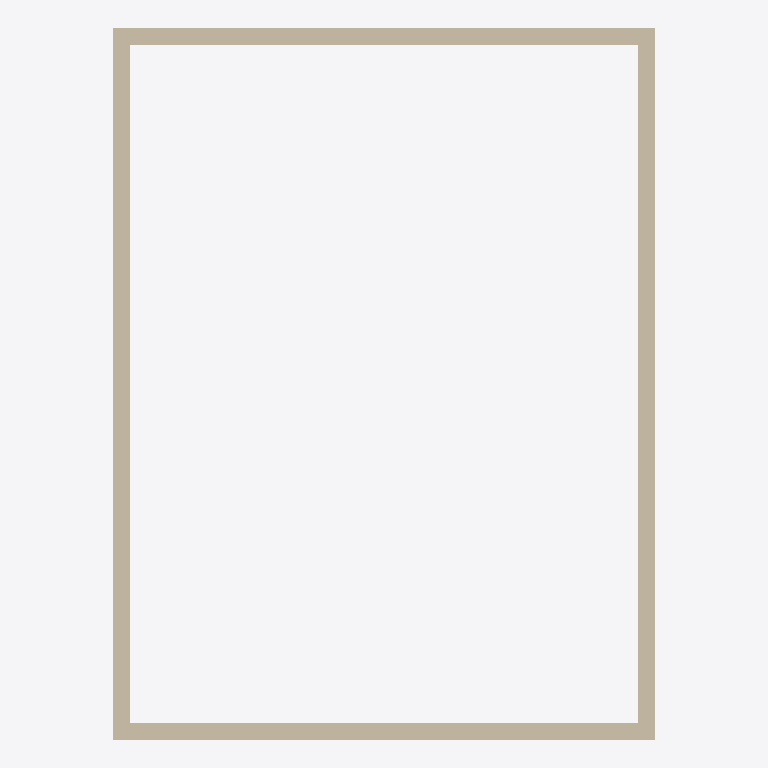
Plan cut of the same IFC building model at storey 'Roof' (level 4.00 m, cut at 5.40 m), seen from above with north up, elements coloured by IFC class (only those large enough to see are counted): 4 walls (beige). Cut surfaces are drawn darker.
Extent 6.4 m × 8.4 m × 6.2 m (x, y, z). Storeys (2): Ground Floor at 0.00 m; Roof at 4.00 m. Elements (7): 4 IfcWallStandardCase, 3 IfcBuildingElementProxy.

HEADER;
FILE_DESCRIPTION(('ViewDefinition [CoordinationView_V2.0]','RevitIdentifiers [ContentGUID: f67eb5e0-e96f-4f55-9997-477074c69940, VersionGUID: ed19d4e0-42fb-458e-a61b-251396734daa, NumberOfSaves: 3]','CoordinateReference [CoordinateBase: Shared Coordinates]'),'2;1');
FILE_NAME('MechanicalRoom_Model.ifc','2026-09-26T12:01:59+08:00',(''),(''),'ODA SDAI 25.12','Autodesk - Revit 26.5.0.55 (ENU) - 26.5.0.55','');
FILE_SCHEMA(('IFC2X3'));
ENDSEC;
DATA;
#18=IFCPROJECT('3sVhNWwMzFLPcNHt2BEMQm',#6,'Project Number',$,$,'Project Name','Project Status',(#13),#11367);
#32=IFCSITE('3sVhNWwMzFLPcNHt2BEMQo',#6,'Default',$,$,#31,$,$,.ELEMENT.,(42,21,31,401672),(-71,-3,-24,-345703),0.0,$,$);
#22=IFCBUILDING('3sVhNWwMzFLPcNHt2BEMQn',#6,'Building Name',$,$,#21,$,'Building Name',.ELEMENT.,$,$,#19);
#25=IFCBUILDINGSTOREY('2JF4e6axWHqu3u0C1FZlmi',#6,'Ground Floor',$,$,#24,$,'Ground Floor',.ELEMENT.,0.0);
#29=IFCBUILDINGSTOREY('1ZGO8hrFCHqw0v0026FpFv',#6,'Roof',$,$,#28,$,'Roof',.ELEMENT.,4000.0000000000005);
#92=IFCWALLSTANDARDCASE('0JmuMww311gfxijwkYZQ13',#6,'Basic Wall:Generic - 200mm:1664158',$,$,#80,#84,'1664158');
#140=IFCWALLSTANDARDCASE('0JmuMww311gfxijwkYZQ1z',#6,'Basic Wall:Generic - 200mm:1664160',$,$,#128,#132,'1664160');
#116=IFCWALLSTANDARDCASE('0JmuMww311gfxijwkYZQ12',#6,'Basic Wall:Generic - 200mm:1664159',$,$,#104,#108,'1664159');
#54=IFCWALLSTANDARDCASE('0JmuMww311gfxijwkYZQ10',#6,'Basic Wall:Generic - 200mm:1664157',$,$,#35,#40,'1664157');
ENDSEC;
